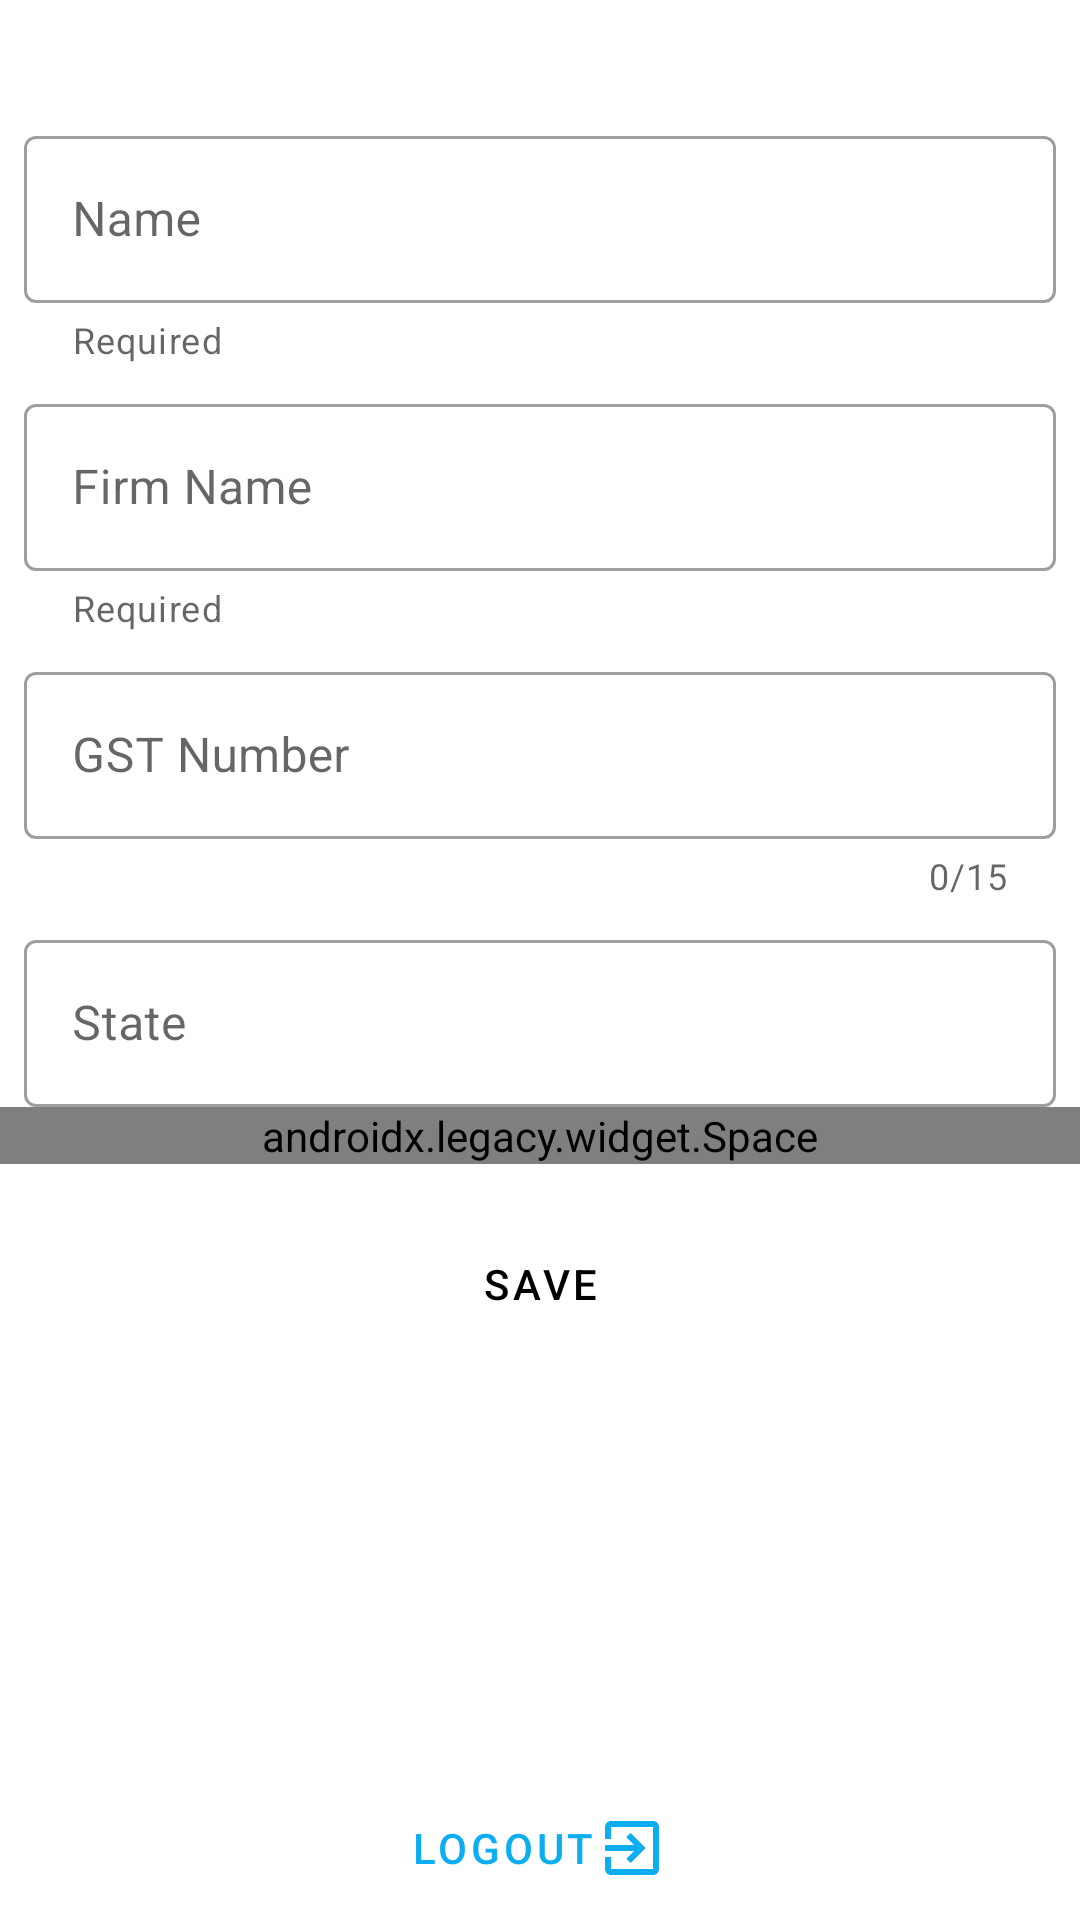

Android layout source for this screen:
<!-- AndroidManifest.xml: application theme AppTheme -->
<!-- res/layout/fragment_profile.xml -->
<LinearLayout xmlns:android="http://schemas.android.com/apk/res/android"
    xmlns:app="http://schemas.android.com/apk/res-auto"
    xmlns:tools="http://schemas.android.com/tools"
    style="@style/Theme.MaterialComponents.DayNight"
    android:layout_width="match_parent"
    android:layout_height="match_parent"
    android:orientation="vertical">

    <ScrollView
        android:layout_width="match_parent"
        android:layout_height="0dp"
        android:layout_weight="1">

        <LinearLayout
            android:layout_width="match_parent"
            android:layout_height="wrap_content"
            android:orientation="vertical"
            tools:context="com.testtube.gstreporter.views.frag.ProfileFrag">

            <FrameLayout
                android:visibility="gone"
                android:layout_width="wrap_content"
                android:layout_height="wrap_content"
                android:layout_gravity="center"
                android:layout_marginTop="50dp"
                android:layout_marginBottom="40dp">

                <ProgressBar
                    android:id="@+id/progress_circular"
                    android:layout_width="150dp"
                    android:layout_height="150dp"
                    android:indeterminate="true" />

                <ImageView
                    android:id="@+id/avatar_image"
                    android:layout_width="130dp"
                    android:layout_height="130dp"
                    android:layout_gravity="center"
                    android:background="@drawable/circle_border"
                    android:padding="1dp"
                    android:scaleType="centerInside"
                    android:src="@drawable/ic_baseline_photo_camera_24" />
            </FrameLayout>

            <com.google.android.material.textfield.TextInputLayout
                style="@style/TextInputStyle"
                android:layout_width="match_parent"
                android:layout_height="wrap_content"
                android:layout_marginStart="8dp"
                android:layout_marginTop="40dp"
                android:layout_marginEnd="8dp"
                android:hint="@string/name"
                app:helperText="Required"
                app:layout_constraintEnd_toEndOf="parent"
                app:layout_constraintStart_toStartOf="parent"
                app:layout_constraintTop_toTopOf="parent">

                <com.google.android.material.textfield.TextInputEditText
                    android:id="@+id/input_name"
                    android:layout_width="match_parent"
                    android:layout_height="wrap_content" />

            </com.google.android.material.textfield.TextInputLayout>

            <com.google.android.material.textfield.TextInputLayout
                style="@style/TextInputStyle"
                android:layout_width="match_parent"
                android:layout_height="wrap_content"
                android:layout_marginStart="8dp"
                android:layout_marginTop="8dp"
                android:layout_marginEnd="8dp"
                android:hint="@string/firm_name"
                app:helperText="Required"
                app:layout_constraintEnd_toEndOf="parent"
                app:layout_constraintStart_toStartOf="parent"
                app:layout_constraintTop_toTopOf="parent">

                <com.google.android.material.textfield.TextInputEditText
                    android:id="@+id/input_firm_name"
                    android:layout_width="match_parent"
                    android:layout_height="wrap_content" />

            </com.google.android.material.textfield.TextInputLayout>

            <com.google.android.material.textfield.TextInputLayout
                android:id="@+id/gst_input_layout"
                style="@style/TextInputStyle"
                android:layout_width="match_parent"
                android:layout_height="wrap_content"
                android:layout_marginStart="8dp"
                android:layout_marginTop="8dp"
                android:layout_marginEnd="8dp"
                android:hint="@string/input_gst_number"
                app:counterEnabled="true"
                app:counterMaxLength="15"
                app:layout_constraintEnd_toEndOf="parent"
                app:layout_constraintStart_toStartOf="parent"
                app:layout_constraintTop_toTopOf="parent">

                <com.google.android.material.textfield.TextInputEditText
                    android:id="@+id/input_gst_number"
                    android:layout_width="match_parent"
                    android:layout_height="wrap_content"
                    android:maxLength="15" />

            </com.google.android.material.textfield.TextInputLayout>

            <com.google.android.material.textfield.TextInputLayout
                style="@style/TextInputStyle"
                android:layout_width="match_parent"
                android:layout_height="wrap_content"
                android:layout_marginStart="8dp"
                android:layout_marginTop="8dp"
                android:layout_marginEnd="8dp"
                android:hint="@string/select_state"
                app:layout_constraintEnd_toEndOf="parent"
                app:layout_constraintStart_toStartOf="parent"
                app:layout_constraintTop_toTopOf="parent">

                <com.google.android.material.textfield.TextInputEditText
                    android:id="@+id/input_state"
                    android:layout_width="match_parent"
                    android:layout_height="wrap_content"
                    android:focusable="false" />

            </com.google.android.material.textfield.TextInputLayout>

            <androidx.legacy.widget.Space
                android:layout_width="match_parent"
                android:layout_height="0dp"
                android:layout_weight="1" />

            <Button
                android:id="@+id/save"
                style="@style/Widget.MaterialComponents.ExtendedFloatingActionButton"
                android:layout_width="match_parent"
                android:layout_height="wrap_content"
                android:layout_marginLeft="8dp"
                android:layout_marginTop="16dp"
                android:layout_marginRight="8dp"
                android:text="@string/save"
                app:backgroundTint="@color/colorAccent" />

        </LinearLayout>

    </ScrollView>

    <Button
        android:id="@+id/logout"
        style="@style/ButtonOutline"
        android:layout_width="wrap_content"
        android:layout_height="wrap_content"
        android:layout_gravity="center"
        android:layout_marginTop="8dp"
        android:layout_marginBottom="8dp"
        android:drawableEnd="@drawable/ic_baseline_exit_to_app_24"
        android:drawableTint="@color/colorPrimary"
        android:text="@string/action_logout" />

</LinearLayout>
<!-- resources referenced by this layout -->
<resources>
  <color name="colorAccent">#97E0FF</color>
  <color name="colorPrimary">#0DADF1</color>
  <!-- drawable circle_border (drawable) -->
  <?xml version="1.0" encoding="utf-8"?>
  <shape xmlns:android="http://schemas.android.com/apk/res/android"
      android:shape="oval">
      <stroke
          android:width="1dp"
          android:color="@color/grey" />
  
  </shape>
  <!-- drawable ic_baseline_exit_to_app_24 (drawable) -->
  <vector xmlns:android="http://schemas.android.com/apk/res/android"
      android:width="24dp"
      android:height="24dp"
      android:viewportWidth="24"
      android:viewportHeight="24"
      android:tint="@color/colorPrimary">
    <path
        android:fillColor="@android:color/white"
        android:pathData="M10.09,15.59L11.5,17l5,-5 -5,-5 -1.41,1.41L12.67,11H3v2h9.67l-2.58,2.59zM19,3H5c-1.11,0 -2,0.9 -2,2v4h2V5h14v14H5v-4H3v4c0,1.1 0.89,2 2,2h14c1.1,0 2,-0.9 2,-2V5c0,-1.1 -0.9,-2 -2,-2z"/>
  </vector>
  <!-- drawable ic_baseline_photo_camera_24 (drawable) -->
  <vector xmlns:android="http://schemas.android.com/apk/res/android"
      android:width="24dp"
      android:height="24dp"
      android:tint="@color/grey"
      android:viewportWidth="24"
      android:viewportHeight="24">
      <path
          android:fillColor="@android:color/white"
          android:pathData="M12,12m-3.2,0a3.2,3.2 0,1 1,6.4 0a3.2,3.2 0,1 1,-6.4 0" />
      <path
          android:fillColor="@android:color/white"
          android:pathData="M9,2L7.17,4L4,4c-1.1,0 -2,0.9 -2,2v12c0,1.1 0.9,2 2,2h16c1.1,0 2,-0.9 2,-2L22,6c0,-1.1 -0.9,-2 -2,-2h-3.17L15,2L9,2zM12,17c-2.76,0 -5,-2.24 -5,-5s2.24,-5 5,-5 5,2.24 5,5 -2.24,5 -5,5z" />
  </vector>
  <string name="action_logout">Logout</string>
  <string name="firm_name">Firm Name</string>
  <string name="input_gst_number">GST Number</string>
  <string name="name">Name</string>
  <string name="save">Save</string>
  <string name="select_state">State</string>
  <style name="ButtonOutline" parent="Widget.MaterialComponents.Button.TextButton">
          <item name="backgroundColor">?attr/colorOnSurface</item>
          <item name="android:minHeight">0dp</item>
          <item name="android:minWidth">0dp</item>
      </style>
  <style name="TextInputStyle" parent="@style/Widget.MaterialComponents.TextInputLayout.OutlinedBox">
          <item name="boxStrokeWidth">1dp</item>
          <item name="boxBackgroundColor">?attr/colorSurface</item>
      </style>
  <style name="AppTheme" parent="Theme.MaterialComponents.DayNight">
          
          <item name="colorPrimary">@color/colorPrimary</item>
          <item name="colorPrimaryDark">@color/colorPrimary</item>
          <item name="colorAccent">@color/colorAccent</item>
          <item name="android:windowLightStatusBar">true</item>
      </style>
  <color name="grey">#45000000</color>
</resources>
